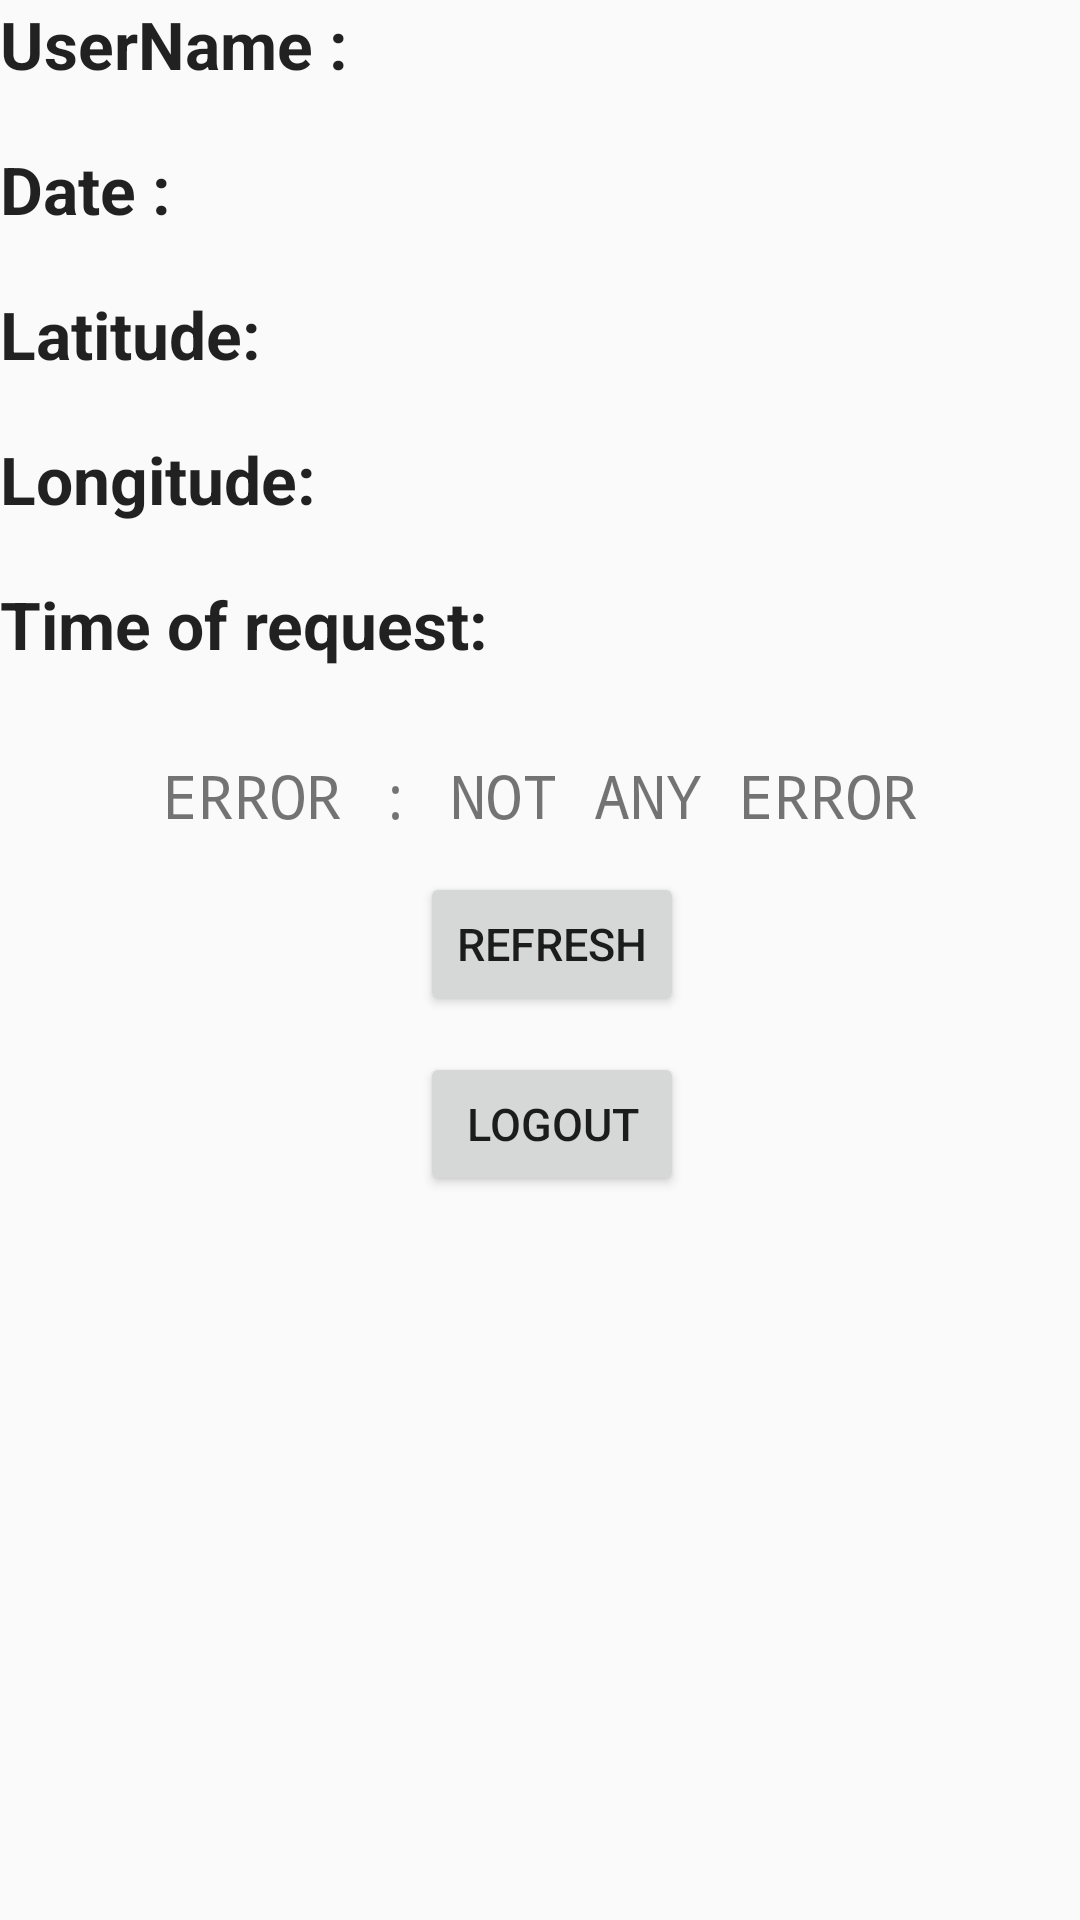

Reconstruct the res/layout file that produces this screen, plus the resources it refers to.
<!-- AndroidManifest.xml: application theme AppTheme -->
<!-- res/layout/activity_main_activity.xml -->
<?xml version="1.0" encoding="utf-8"?>
<LinearLayout xmlns:android="http://schemas.android.com/apk/res/android"
    xmlns:tools="http://schemas.android.com/tools"
    android:id="@+id/activity_main_activity"
    android:layout_width="match_parent"
    android:layout_height="match_parent"
    android:orientation="vertical"
    tools:context="com.example.dell.a3dpathplotter.Main_activity">

    <TextView
        android:text="UserName :"
        android:layout_width="match_parent"
        android:layout_height="wrap_content"
        android:textAppearance="?android:attr/textAppearanceLarge"
        android:textStyle="bold"/>

    <TextView
        android:id="@+id/tvuser"
        android:layout_width="match_parent"
        android:layout_height="wrap_content" />


    <TextView
        android:text="Date :"
        android:layout_width="match_parent"
        android:layout_height="wrap_content"
        android:textAppearance="?android:attr/textAppearanceLarge"
        android:textStyle="bold"/>

    <TextView
        android:id="@+id/tvdate"
        android:layout_width="match_parent"
        android:layout_height="wrap_content" />

    <TextView
        android:text="Latitude:"
        android:layout_width="match_parent"
        android:layout_height="wrap_content"
        android:textAppearance="?android:attr/textAppearanceLarge"
        android:textStyle="bold"/>

    <TextView
        android:id="@+id/tvLatitude"
        android:layout_width="match_parent"
        android:layout_height="wrap_content" />

    <TextView
        android:text="Longitude:"
        android:layout_width="match_parent"
        android:layout_height="wrap_content"
        android:textAppearance="?android:attr/textAppearanceLarge"
        android:textStyle="bold"/>

    <TextView
        android:id="@+id/tvLongitude"
        android:layout_width="match_parent"
        android:layout_height="wrap_content" />

    <TextView
        android:text="Time of request:"
        android:layout_width="match_parent"
        android:layout_height="wrap_content"
        android:textAppearance="?android:attr/textAppearanceLarge"
        android:textStyle="bold"/>

    <TextView
        android:id="@+id/tvTime"
        android:layout_width="match_parent"
        android:layout_height="wrap_content" />

    <TextView
        android:text="ERROR : NOT ANY ERROR"
        android:layout_width="match_parent"
        android:fontFamily="monospace"
        android:textAlignment="center"
        android:textSize="20dp"
        android:layout_marginTop="10dp"
        android:layout_height="wrap_content"
        android:id="@+id/textView" />

    <Button
        android:layout_width="wrap_content"
        android:layout_height="wrap_content"
        android:id="@+id/refresh"
        android:text="REFRESH"
        android:layout_marginTop="12dp"
        android:textSize="15dp"
        android:layout_marginLeft="140dp"/>

    <Button
        android:layout_width="wrap_content"
        android:layout_height="wrap_content"
        android:id="@+id/signout"
        android:text="logout"
        android:layout_marginTop="12dp"
        android:textSize="15dp"
        android:layout_marginLeft="140dp"/>
</LinearLayout>
<!-- resources referenced by this layout -->
<resources>
  <style name="AppTheme" parent="Theme.AppCompat.Light.DarkActionBar">
          
          <item name="colorPrimary">#3b4563</item>
          <item name="colorPrimaryDark">#27304b</item>
          <item name="colorAccent">@color/colorAccent</item>
      </style>
  <!-- not gathered from this repository: default colours our renderer supplied (Android Studio template values) -->
  <color name="colorAccent">#FF03DAC5</color>
</resources>
